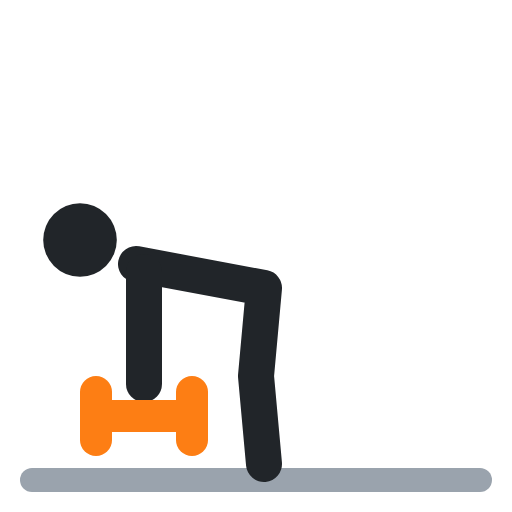
t = 0.00 s
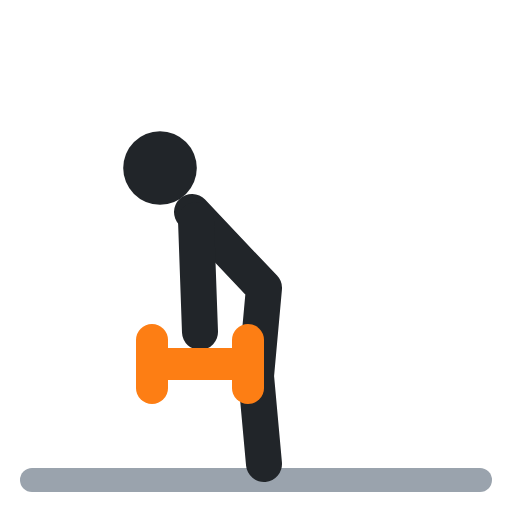
t = 0.40 s
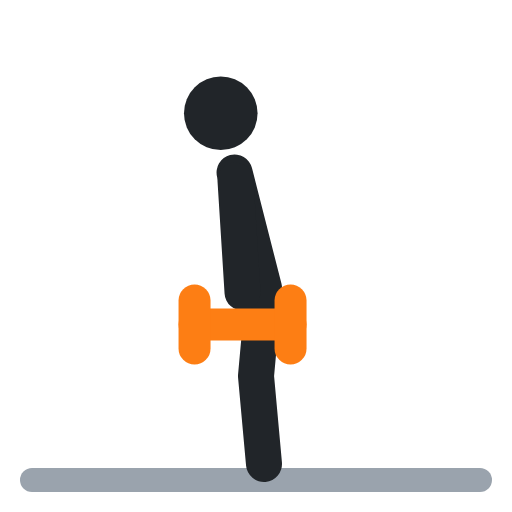
t = 0.60 s
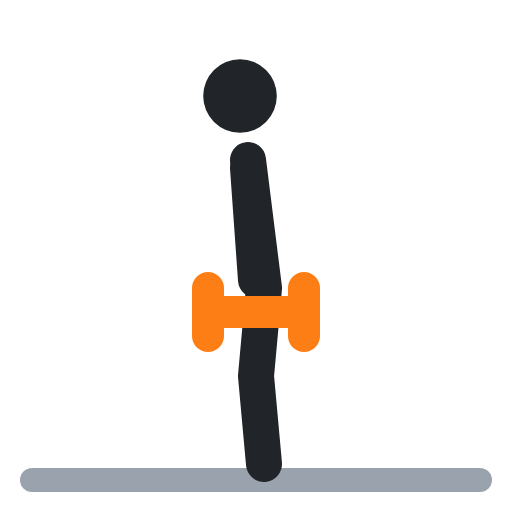
t = 1.00 s
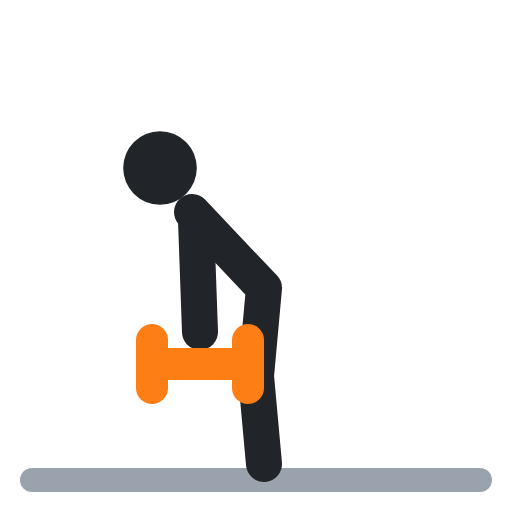
t = 1.40 s
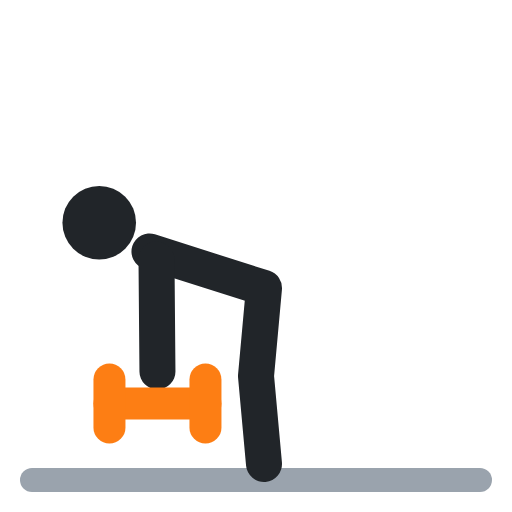
t = 1.60 s

The animated SVG that drew these frames (rendered in a browser with its animation timeline set to each time). Animation: 7 SMIL elements (animate=7); one cycle of 2.00 s, repeats indefinitely.

<svg xmlns="http://www.w3.org/2000/svg" viewBox="0 0 64 64" fill="none" stroke-linecap="round" stroke-linejoin="round"><polyline points="4,60 60,60" stroke="#9aa3ad" stroke-width="3"/><circle cx="10" cy="30" r="4.6" fill="#212529"><animate attributeName="cx" values="10;30;30;10;10" keyTimes="0;.4;.5;.9;1" calcMode="spline" keySplines=".45 0 .55 1;.45 0 .55 1;.45 0 .55 1;.45 0 .55 1" dur="2s" repeatCount="indefinite"/><animate attributeName="cy" values="30;12;12;30;30" keyTimes="0;.4;.5;.9;1" calcMode="spline" keySplines=".45 0 .55 1;.45 0 .55 1;.45 0 .55 1;.45 0 .55 1" dur="2s" repeatCount="indefinite"/></circle><polyline points="17,33 33,36 32,47 33,58" stroke="#212529" stroke-width="4.5"><animate attributeName="points" values="17,33 33,36 32,47 33,58;31,20 33,36 32,47 33,58;31,20 33,36 32,47 33,58;17,33 33,36 32,47 33,58;17,33 33,36 32,47 33,58" keyTimes="0;.4;.5;.9;1" calcMode="spline" keySplines=".45 0 .55 1;.45 0 .55 1;.45 0 .55 1;.45 0 .55 1" dur="2s" repeatCount="indefinite"/></polyline><polyline points="18,34 18,48" stroke="#212529" stroke-width="4.5"><animate attributeName="points" values="18,34 18,48;31,21 32,35;31,21 32,35;18,34 18,48;18,34 18,48" keyTimes="0;.4;.5;.9;1" calcMode="spline" keySplines=".45 0 .55 1;.45 0 .55 1;.45 0 .55 1;.45 0 .55 1" dur="2s" repeatCount="indefinite"/></polyline><polyline points="12,52 24,52" stroke="#fd7e14" stroke-width="4"><animate attributeName="points" values="12,52 24,52;26,39 38,39;26,39 38,39;12,52 24,52;12,52 24,52" keyTimes="0;.4;.5;.9;1" calcMode="spline" keySplines=".45 0 .55 1;.45 0 .55 1;.45 0 .55 1;.45 0 .55 1" dur="2s" repeatCount="indefinite"/></polyline><polyline points="12,49 12,55" stroke="#fd7e14" stroke-width="4"><animate attributeName="points" values="12,49 12,55;26,36 26,42;26,36 26,42;12,49 12,55;12,49 12,55" keyTimes="0;.4;.5;.9;1" calcMode="spline" keySplines=".45 0 .55 1;.45 0 .55 1;.45 0 .55 1;.45 0 .55 1" dur="2s" repeatCount="indefinite"/></polyline><polyline points="24,49 24,55" stroke="#fd7e14" stroke-width="4"><animate attributeName="points" values="24,49 24,55;38,36 38,42;38,36 38,42;24,49 24,55;24,49 24,55" keyTimes="0;.4;.5;.9;1" calcMode="spline" keySplines=".45 0 .55 1;.45 0 .55 1;.45 0 .55 1;.45 0 .55 1" dur="2s" repeatCount="indefinite"/></polyline></svg>
